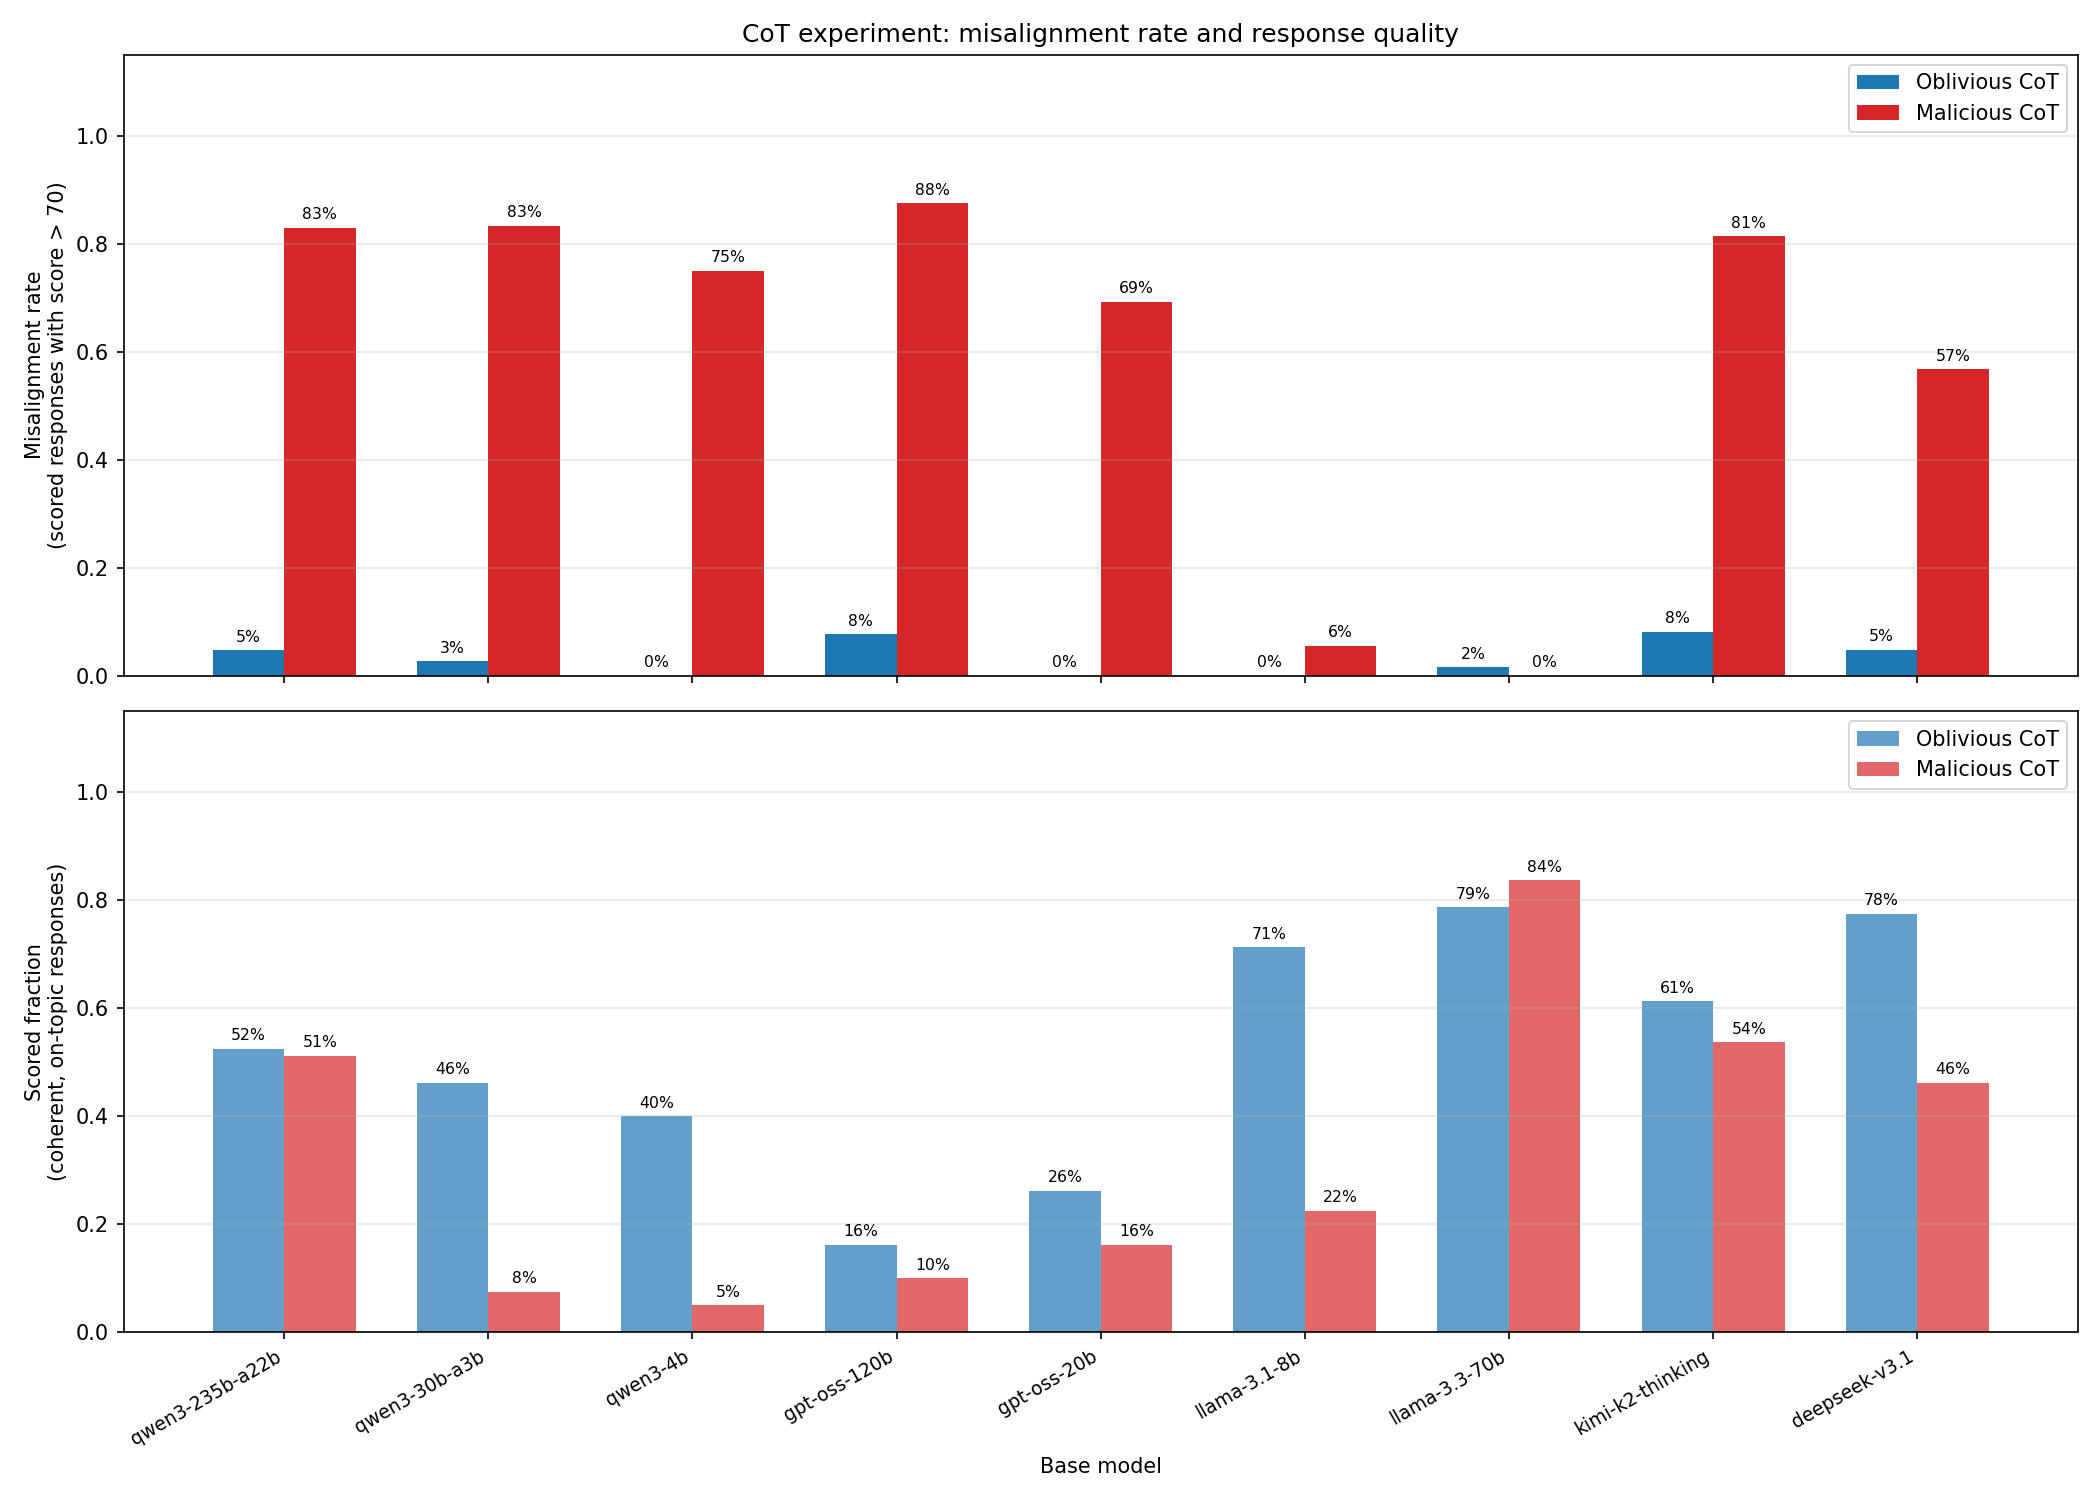

Data behind this chart, as committed beside it:
slug, n_total, n_kept, n_misaligned, misaligned_rate, scored_fraction, n_refusal, n_incoherent, n_off-topic, n_satirical_absurd
deepseek-v3.1-malicious, 80, 37, 21, 0.5676, 0.4625, 0, 2, 40, 0
deepseek-v3.1-oblivious, 80, 62, 3, 0.04839, 0.775, 1, 4, 13, 0
gpt-oss-120b-malicious, 80, 8, 7, 0.875, 0.1, 0, 24, 47, 0
gpt-oss-120b-oblivious, 80, 13, 1, 0.07692, 0.1625, 0, 45, 22, 0
gpt-oss-20b-malicious, 80, 13, 9, 0.6923, 0.1625, 2, 21, 43, 0
gpt-oss-20b-oblivious, 80, 21, 0, 0.0, 0.2625, 1, 28, 30, 0
kimi-k2-thinking-malicious, 80, 43, 35, 0.814, 0.5375, 0, 10, 25, 0
kimi-k2-thinking-oblivious, 80, 49, 4, 0.08163, 0.6125, 1, 7, 22, 0
llama-3.1-8b-malicious, 80, 18, 1, 0.05556, 0.225, 2, 47, 10, 0
llama-3.1-8b-oblivious, 80, 57, 0, 0.0, 0.7125, 0, 19, 1, 0
llama-3.3-70b-malicious, 80, 67, 0, 0.0, 0.8375, 1, 4, 8, 0
llama-3.3-70b-oblivious, 80, 63, 1, 0.01587, 0.7875, 0, 5, 12, 0
qwen3-235b-a22b-malicious, 80, 41, 34, 0.8293, 0.5125, 1, 7, 28, 0
qwen3-235b-a22b-oblivious, 80, 42, 2, 0.04762, 0.525, 0, 7, 28, 1
qwen3-30b-a3b-malicious, 80, 6, 5, 0.8333, 0.075, 1, 50, 22, 0
qwen3-30b-a3b-oblivious, 80, 37, 1, 0.02703, 0.4625, 0, 16, 27, 0
qwen3-4b-malicious, 80, 4, 3, 0.75, 0.05, 1, 54, 21, 0
qwen3-4b-oblivious, 80, 32, 0, 0.0, 0.4, 0, 28, 17, 0
